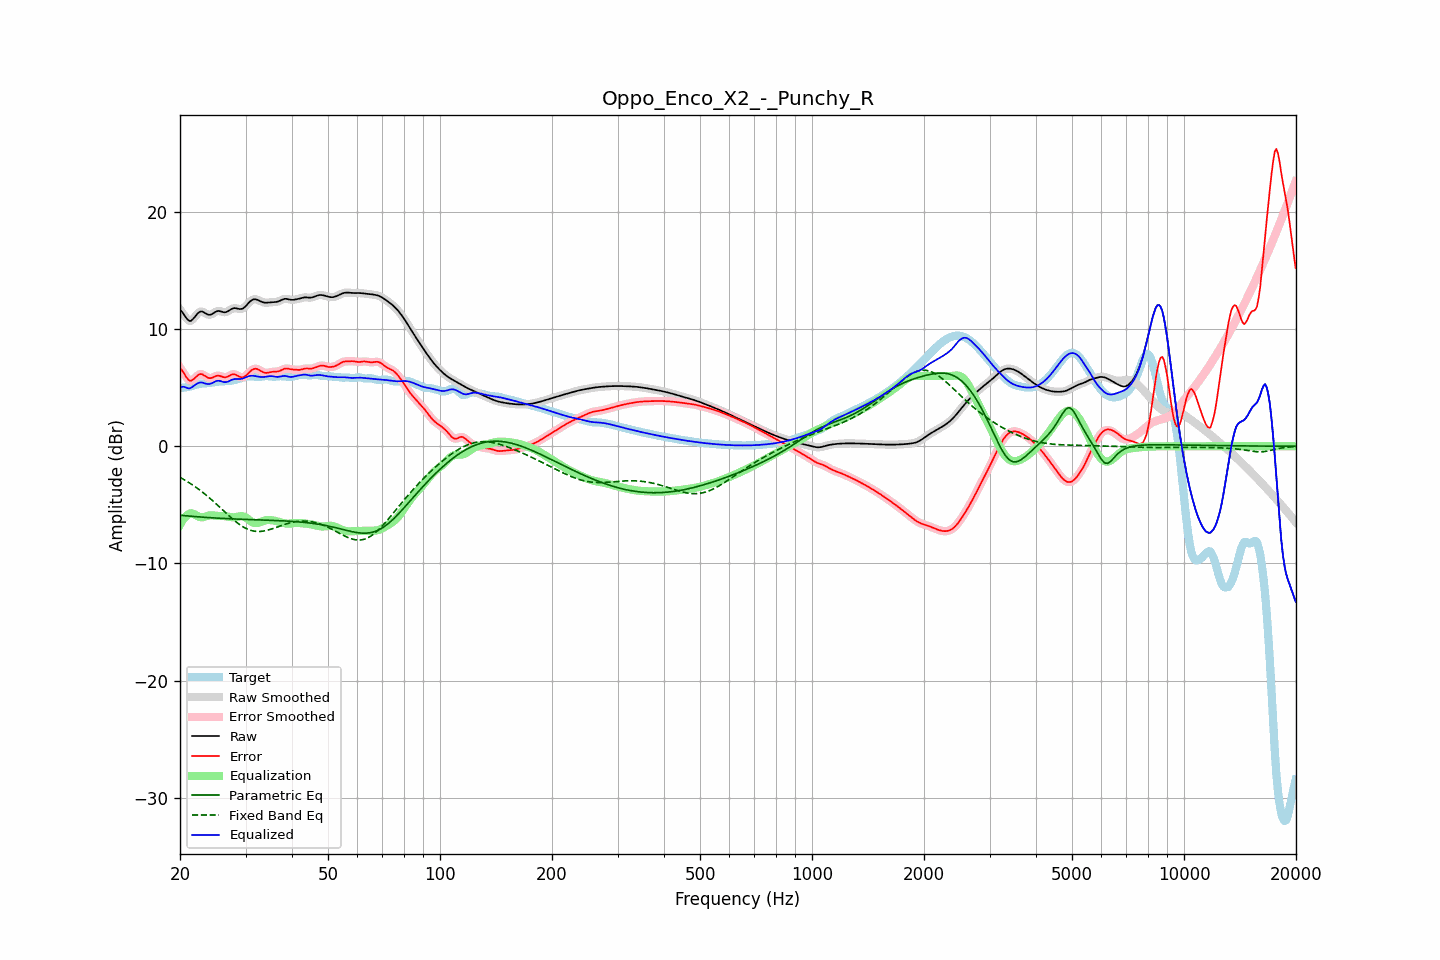

The data file committed next to this chart (first rows):
frequency, raw, error, smoothed, error_smoothed, equalization, parametric_eq, fixed_band_eq, equalized_raw, equalized_smoothed, target
20.00, 11.65, 6.69, 11.68, 6.71, -6.70, -5.89, -2.65, 4.96, 4.99, 4.97
20.20, 11.51, 6.52, 11.49, 6.50, -6.46, -5.90, -2.73, 5.06, 5.03, 4.99
20.40, 11.34, 6.33, 11.30, 6.30, -6.25, -5.91, -2.80, 5.09, 5.06, 5.01
20.61, 11.13, 6.11, 11.13, 6.11, -6.08, -5.92, -2.88, 5.06, 5.05, 5.02
20.81, 10.93, 5.89, 10.93, 5.89, -5.94, -5.94, -2.96, 4.99, 5.00, 5.04
21.02, 10.78, 5.72, 10.78, 5.72, -5.83, -5.95, -3.05, 4.95, 4.95, 5.06
21.23, 10.69, 5.60, 10.71, 5.62, -5.75, -5.96, -3.13, 4.93, 4.96, 5.09
21.44, 10.72, 5.60, 10.73, 5.61, -5.71, -5.97, -3.22, 5.01, 5.02, 5.13
21.66, 10.85, 5.68, 10.84, 5.67, -5.74, -5.99, -3.31, 5.11, 5.10, 5.17
21.87, 11.00, 5.79, 11.00, 5.79, -5.81, -6.00, -3.41, 5.19, 5.20, 5.21
22.09, 11.18, 5.93, 11.18, 5.93, -5.89, -6.01, -3.50, 5.29, 5.29, 5.25
22.31, 11.34, 6.05, 11.34, 6.05, -5.97, -6.02, -3.60, 5.37, 5.37, 5.29
22.54, 11.46, 6.13, 11.45, 6.13, -6.03, -6.03, -3.71, 5.43, 5.42, 5.32
22.76, 11.51, 6.16, 11.50, 6.16, -6.06, -6.04, -3.81, 5.45, 5.44, 5.34
22.99, 11.49, 6.14, 11.48, 6.13, -6.06, -6.05, -3.92, 5.43, 5.43, 5.36
23.22, 11.42, 6.05, 11.42, 6.05, -6.03, -6.06, -4.03, 5.39, 5.39, 5.37
23.45, 11.33, 5.96, 11.34, 5.96, -5.99, -6.07, -4.14, 5.35, 5.35, 5.37
23.69, 11.26, 5.88, 11.26, 5.88, -5.94, -6.08, -4.25, 5.32, 5.32, 5.38
23.92, 11.22, 5.82, 11.22, 5.83, -5.91, -6.09, -4.37, 5.31, 5.31, 5.40
24.16, 11.23, 5.81, 11.24, 5.82, -5.89, -6.10, -4.49, 5.34, 5.34, 5.42
24.40, 11.29, 5.85, 11.30, 5.85, -5.90, -6.11, -4.61, 5.40, 5.40, 5.44
24.65, 11.38, 5.92, 11.38, 5.91, -5.91, -6.11, -4.73, 5.47, 5.47, 5.47
24.89, 11.47, 5.98, 11.46, 5.98, -5.93, -6.12, -4.85, 5.54, 5.54, 5.49
25.14, 11.52, 6.02, 11.52, 6.02, -5.94, -6.13, -4.98, 5.58, 5.58, 5.51
25.39, 11.56, 6.03, 11.54, 6.02, -5.95, -6.14, -5.11, 5.60, 5.59, 5.52
25.65, 11.53, 6.00, 11.53, 6.00, -5.96, -6.15, -5.23, 5.57, 5.57, 5.53
25.91, 11.49, 5.95, 11.49, 5.95, -5.96, -6.15, -5.36, 5.53, 5.53, 5.54
26.16, 11.44, 5.90, 11.45, 5.91, -5.96, -6.16, -5.49, 5.49, 5.49, 5.54
26.43, 11.43, 5.88, 11.44, 5.89, -5.97, -6.17, -5.62, 5.47, 5.48, 5.55
26.69, 11.47, 5.91, 11.47, 5.91, -5.98, -6.17, -5.75, 5.49, 5.49, 5.56
26.96, 11.53, 5.96, 11.54, 5.97, -6.01, -6.18, -5.87, 5.53, 5.53, 5.57
27.23, 11.63, 6.04, 11.63, 6.04, -6.03, -6.19, -6.00, 5.60, 5.59, 5.59
27.50, 11.71, 6.11, 11.71, 6.11, -6.05, -6.19, -6.12, 5.66, 5.66, 5.60
27.77, 11.77, 6.14, 11.77, 6.14, -6.06, -6.20, -6.24, 5.71, 5.70, 5.63
28.05, 11.80, 6.14, 11.79, 6.13, -6.06, -6.21, -6.36, 5.74, 5.73, 5.65
28.33, 11.77, 6.09, 11.77, 6.09, -6.04, -6.21, -6.47, 5.74, 5.74, 5.69
28.62, 11.75, 6.02, 11.75, 6.02, -6.01, -6.22, -6.57, 5.74, 5.74, 5.73
28.90, 11.71, 5.94, 11.72, 5.95, -5.98, -6.22, -6.67, 5.74, 5.74, 5.77
29.19, 11.72, 5.90, 11.72, 5.90, -5.96, -6.23, -6.77, 5.76, 5.76, 5.82
29.48, 11.75, 5.88, 11.76, 5.90, -5.97, -6.23, -6.85, 5.77, 5.79, 5.86
29.78, 11.85, 5.95, 11.85, 5.94, -6.01, -6.24, -6.94, 5.84, 5.84, 5.91
30.08, 11.97, 6.03, 11.98, 6.03, -6.08, -6.24, -7.01, 5.89, 5.89, 5.94
30.38, 12.13, 6.16, 12.13, 6.16, -6.18, -6.25, -7.07, 5.95, 5.95, 5.97
30.68, 12.28, 6.30, 12.28, 6.30, -6.29, -6.25, -7.13, 6.00, 5.99, 5.98
30.99, 12.41, 6.43, 12.41, 6.43, -6.39, -6.26, -7.17, 6.02, 6.01, 5.98
31.30, 12.50, 6.54, 12.50, 6.53, -6.48, -6.26, -7.21, 6.02, 6.02, 5.96
31.61, 12.54, 6.60, 12.54, 6.60, -6.54, -6.27, -7.24, 6.01, 6.00, 5.94
31.93, 12.55, 6.62, 12.54, 6.62, -6.56, -6.27, -7.26, 5.99, 5.98, 5.92
32.24, 12.51, 6.59, 12.51, 6.59, -6.55, -6.28, -7.27, 5.96, 5.96, 5.91
32.57, 12.45, 6.54, 12.45, 6.53, -6.52, -6.28, -7.27, 5.93, 5.93, 5.91
32.89, 12.38, 6.45, 12.38, 6.45, -6.46, -6.29, -7.27, 5.91, 5.92, 5.93
33.22, 12.32, 6.37, 12.32, 6.37, -6.41, -6.29, -7.25, 5.91, 5.91, 5.95
33.55, 12.27, 6.30, 12.28, 6.31, -6.36, -6.30, -7.24, 5.91, 5.92, 5.97
33.89, 12.26, 6.27, 12.26, 6.27, -6.32, -6.30, -7.21, 5.93, 5.94, 5.99
34.23, 12.26, 6.27, 12.26, 6.27, -6.30, -6.31, -7.18, 5.96, 5.96, 5.99
34.57, 12.27, 6.29, 12.27, 6.29, -6.29, -6.31, -7.14, 5.98, 5.98, 5.98
34.92, 12.28, 6.32, 12.28, 6.32, -6.29, -6.32, -7.10, 5.99, 5.99, 5.96
35.27, 12.29, 6.35, 12.29, 6.34, -6.31, -6.32, -7.06, 5.99, 5.98, 5.95
35.62, 12.30, 6.36, 12.30, 6.36, -6.33, -6.33, -7.01, 5.97, 5.97, 5.94
35.97, 12.30, 6.37, 12.31, 6.37, -6.36, -6.33, -6.97, 5.94, 5.95, 5.94
... 635 more rows
